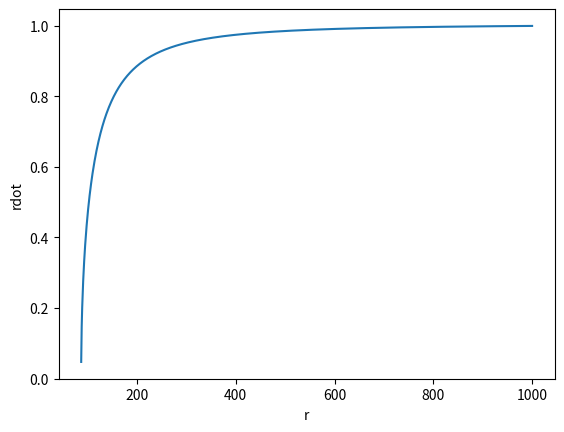

Here is the Python script that generated this plot:
import numpy as np
from matplotlib import pyplot as plt

M = 1e1
J = -100.004936311667047
k = -1.004936311667047

r = np.arange(87.5,1000)
rdot2 = k**2 - (1 - 2 * M / r) * J**2 / r**2
rdot = rdot2**0.5

plt.plot(r,rdot)
plt.xlabel("r")
plt.ylabel("rdot")
plt.show()

print(rdot[0])